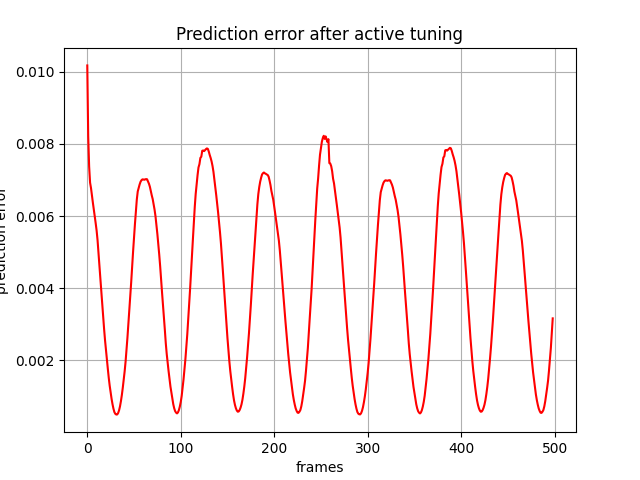

The table this chart was drawn from, first rows:
, 0
0, 0.01017
1, 0.008207
2, 0.007369
3, 0.006925
4, 0.006773
5, 0.006562
6, 0.006368
7, 0.006184
8, 0.005983
9, 0.0058
10, 0.005596
11, 0.005333
12, 0.004991
13, 0.004618
14, 0.004272
15, 0.00392
16, 0.003559
17, 0.003208
18, 0.002872
19, 0.00256
20, 0.002288
21, 0.002031
22, 0.001765
23, 0.001514
24, 0.001297
25, 0.001112
26, 0.0009371
27, 0.0007883
28, 0.0006649
29, 0.0005698
30, 0.0005212
31, 0.0005013
32, 0.0005026
33, 0.0005413
34, 0.0006161
35, 0.0007254
36, 0.0008705
37, 0.001043
38, 0.001246
39, 0.001474
40, 0.0017
41, 0.001971
42, 0.002291
43, 0.00264
44, 0.003019
45, 0.003375
46, 0.003734
47, 0.004171
48, 0.004612
49, 0.005009
50, 0.005405
51, 0.005778
52, 0.006139
53, 0.006458
54, 0.006681
55, 0.006777
56, 0.006874
57, 0.006949
58, 0.006992
59, 0.007016
... 439 more rows
